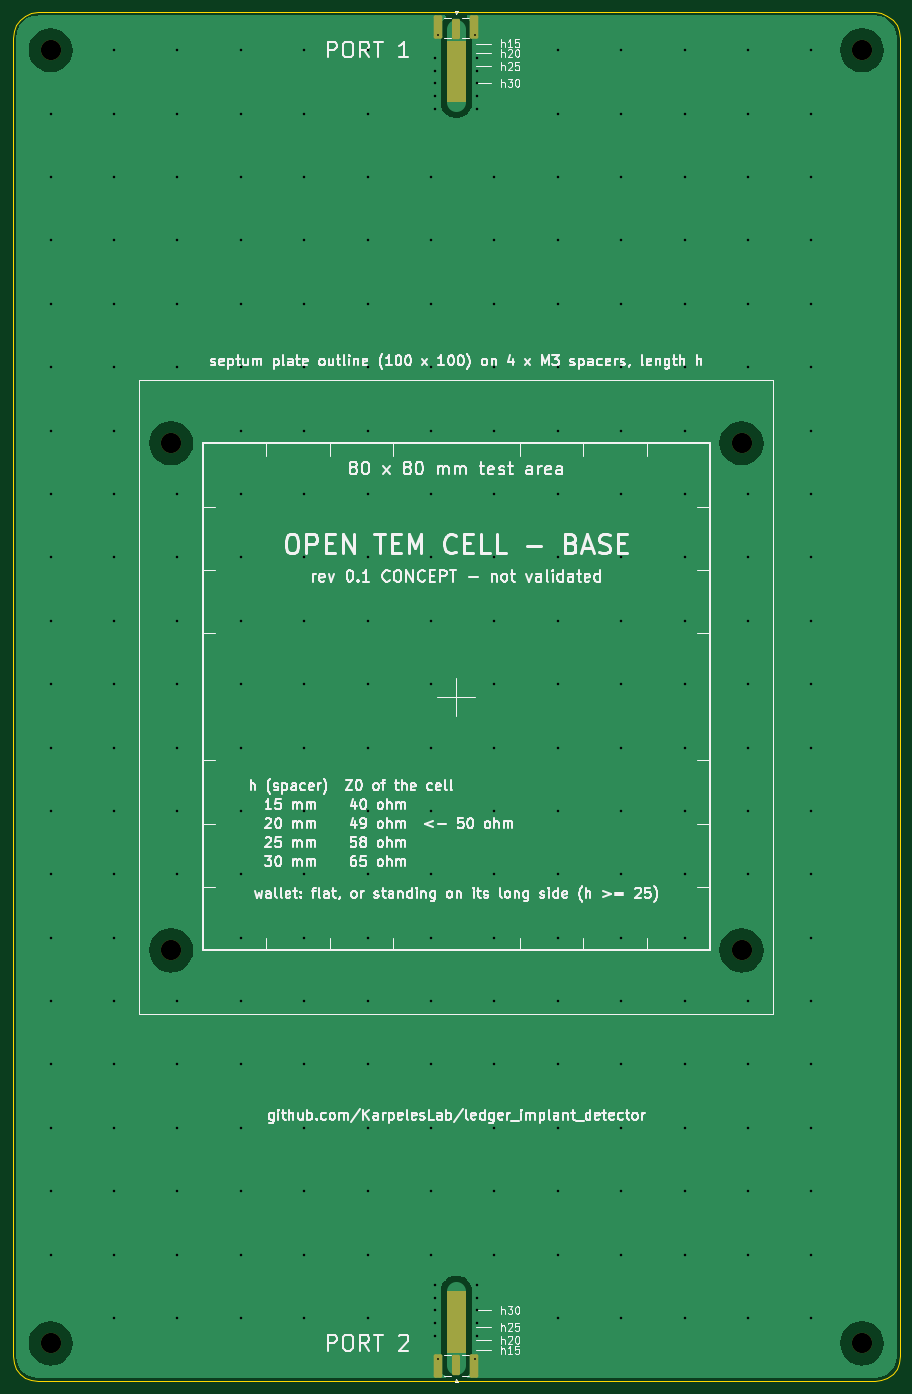
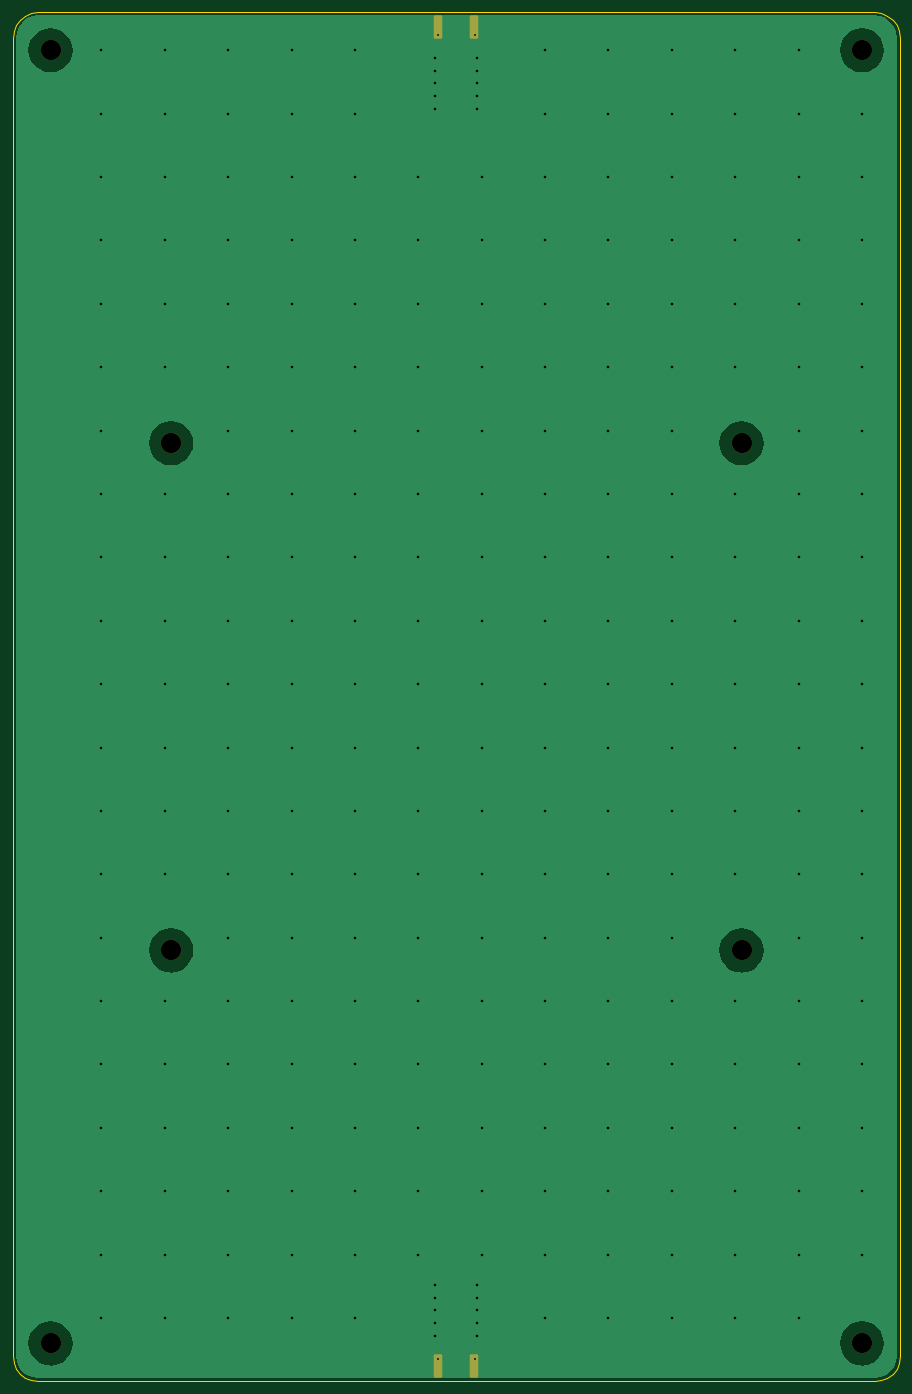
Circuit board: 9 layer files. Board 140.0 x 216.0 mm.
- bottom_copper: tem_base-B_Cu.gbl (18985 bytes)
- bottom_mask: tem_base-B_Mask.gbs (1742 bytes)
- bottom_silk: tem_base-B_Silkscreen.gbo (1752 bytes)
- outline: tem_base-Edge_Cuts.gm1 (1892 bytes)
- top_copper: tem_base-F_Cu.gtl (23498 bytes)
- top_mask: tem_base-F_Mask.gts (2322 bytes)
- top_silk: tem_base-F_Silkscreen.gto (156093 bytes)
- drill: tem_base-NPTH.drl (436 bytes)
- drill: tem_base-PTH.drl (4273 bytes)

=== bottom_copper: tem_base-B_Cu.gbl (18985 bytes, source omitted) ===
=== bottom_mask: tem_base-B_Mask.gbs (1742 bytes, source withheld) ===
=== bottom_silk: tem_base-B_Silkscreen.gbo (1752 bytes, source withheld) ===
=== outline: tem_base-Edge_Cuts.gm1 ===
%TF.GenerationSoftware,KiCad,Pcbnew,10.0.3*%
%TF.CreationDate,2026-10-26T17:49:53+09:00*%
%TF.ProjectId,tem_base,74656d5f-6261-4736-952e-6b696361645f,0.1 (concept)*%
%TF.SameCoordinates,Original*%
%TF.FileFunction,Profile,NP*%
%FSLAX46Y46*%
G04 Gerber Fmt 4.6, Leading zero omitted, Abs format (unit mm)*
G04 Created by KiCad (PCBNEW 10.0.3) date 2026-10-26 17:49:53*
%MOMM*%
%LPD*%
G01*
G04 APERTURE LIST*
%TA.AperFunction,Profile*%
%ADD10C,0.050000*%
%TD*%
G04 APERTURE END LIST*
D10*
X80000000Y-46000000D02*
X80136296Y-44964723D01*
X80000000Y-254000000D02*
X80000000Y-46000000D01*
X80136296Y-44964723D02*
X80535898Y-44000000D01*
X80136296Y-255035276D02*
X80000000Y-254000000D01*
X80535898Y-44000000D02*
X81171572Y-43171572D01*
X80535898Y-256000000D02*
X80136296Y-255035276D01*
X81171572Y-43171572D02*
X82000000Y-42535898D01*
X81171572Y-256828427D02*
X80535898Y-256000000D01*
X82000000Y-42535898D02*
X82964723Y-42136296D01*
X82000000Y-257464101D02*
X81171572Y-256828427D01*
X82964723Y-42136296D02*
X84000000Y-42000000D01*
X82964723Y-257863703D02*
X82000000Y-257464101D01*
X84000000Y-42000000D02*
X216000000Y-42000000D01*
X84000000Y-258000000D02*
X82964723Y-257863703D01*
X216000000Y-42000000D02*
X217035276Y-42136296D01*
X216000000Y-258000000D02*
X84000000Y-258000000D01*
X217035276Y-42136296D02*
X218000000Y-42535898D01*
X217035276Y-257863703D02*
X216000000Y-258000000D01*
X218000000Y-42535898D02*
X218828427Y-43171572D01*
X218000000Y-257464101D02*
X217035276Y-257863703D01*
X218828427Y-43171572D02*
X219464101Y-44000000D01*
X218828427Y-256828427D02*
X218000000Y-257464101D01*
X219464101Y-44000000D02*
X219863703Y-44964723D01*
X219464101Y-256000000D02*
X218828427Y-256828427D01*
X219863703Y-44964723D02*
X220000000Y-46000000D01*
X219863703Y-255035276D02*
X219464101Y-256000000D01*
X220000000Y-46000000D02*
X220000000Y-254000000D01*
X220000000Y-254000000D02*
X219863703Y-255035276D01*
M02*

=== top_copper: tem_base-F_Cu.gtl (23498 bytes, source omitted) ===
=== top_mask: tem_base-F_Mask.gts (2322 bytes, source withheld) ===
=== top_silk: tem_base-F_Silkscreen.gto (156093 bytes, source omitted) ===
=== drill: tem_base-NPTH.drl ===
M48
; DRILL file KiCad 10.0.3 date 2026-10-26T17:49:53
; FORMAT={-:-/ absolute / metric / decimal}
; #@! TF.CreationDate,2026-10-26T17:49:53+09:00
; #@! TF.GenerationSoftware,Kicad,Pcbnew,10.0.3
; #@! TF.FileFunction,NonPlated,1,2,NPTH
FMAT,2
METRIC
; #@! TA.AperFunction,NonPlated,NPTH,ComponentDrill
T1C3.200
%
G90
G05
T1
X86.0Y-48.0
X86.0Y-252.0
X105.0Y-110.0
X105.0Y-190.0
X195.0Y-110.0
X195.0Y-190.0
X214.0Y-48.0
X214.0Y-252.0
M30

=== drill: tem_base-PTH.drl ===
M48
; DRILL file KiCad 10.0.3 date 2026-10-26T17:49:53
; FORMAT={-:-/ absolute / metric / decimal}
; #@! TF.CreationDate,2026-10-26T17:49:53+09:00
; #@! TF.GenerationSoftware,Kicad,Pcbnew,10.0.3
; #@! TF.FileFunction,Plated,1,2,PTH
FMAT,2
METRIC
; #@! TA.AperFunction,Plated,PTH,ViaDrill
T1C0.300
; #@! TA.AperFunction,Plated,PTH,ViaDrill
T2C0.400
%
G90
G05
T1
X147.1Y-45.6
X147.1Y-254.4
X152.9Y-45.6
X152.9Y-254.4
T2
X86.0Y-58.0
X86.0Y-68.0
X86.0Y-78.0
X86.0Y-88.0
X86.0Y-98.0
X86.0Y-108.0
X86.0Y-118.0
X86.0Y-128.0
X86.0Y-138.0
X86.0Y-148.0
X86.0Y-158.0
X86.0Y-168.0
X86.0Y-178.0
X86.0Y-188.0
X86.0Y-198.0
X86.0Y-208.0
X86.0Y-218.0
X86.0Y-228.0
X86.0Y-238.0
X96.0Y-48.0
X96.0Y-58.0
X96.0Y-68.0
X96.0Y-78.0
X96.0Y-88.0
X96.0Y-98.0
X96.0Y-108.0
X96.0Y-118.0
X96.0Y-128.0
X96.0Y-138.0
X96.0Y-148.0
X96.0Y-158.0
X96.0Y-168.0
X96.0Y-178.0
X96.0Y-188.0
X96.0Y-198.0
X96.0Y-208.0
X96.0Y-218.0
X96.0Y-228.0
X96.0Y-238.0
X96.0Y-248.0
X106.0Y-48.0
X106.0Y-58.0
X106.0Y-68.0
X106.0Y-78.0
X106.0Y-88.0
X106.0Y-98.0
X106.0Y-118.0
X106.0Y-128.0
X106.0Y-138.0
X106.0Y-148.0
X106.0Y-158.0
X106.0Y-168.0
X106.0Y-178.0
X106.0Y-198.0
X106.0Y-208.0
X106.0Y-218.0
X106.0Y-228.0
X106.0Y-238.0
X106.0Y-248.0
X116.0Y-48.0
X116.0Y-58.0
X116.0Y-68.0
X116.0Y-78.0
X116.0Y-88.0
X116.0Y-98.0
X116.0Y-108.0
X116.0Y-118.0
X116.0Y-128.0
X116.0Y-138.0
X116.0Y-148.0
X116.0Y-158.0
X116.0Y-168.0
X116.0Y-178.0
X116.0Y-188.0
X116.0Y-198.0
X116.0Y-208.0
X116.0Y-218.0
X116.0Y-228.0
X116.0Y-238.0
X116.0Y-248.0
X126.0Y-48.0
X126.0Y-58.0
X126.0Y-68.0
X126.0Y-78.0
X126.0Y-88.0
X126.0Y-98.0
X126.0Y-108.0
X126.0Y-118.0
X126.0Y-128.0
X126.0Y-138.0
X126.0Y-148.0
X126.0Y-158.0
X126.0Y-168.0
X126.0Y-178.0
X126.0Y-188.0
X126.0Y-198.0
X126.0Y-208.0
X126.0Y-218.0
X126.0Y-228.0
X126.0Y-238.0
X126.0Y-248.0
X136.0Y-48.0
X136.0Y-58.0
X136.0Y-68.0
X136.0Y-78.0
X136.0Y-88.0
X136.0Y-98.0
X136.0Y-108.0
X136.0Y-118.0
X136.0Y-128.0
X136.0Y-138.0
X136.0Y-148.0
X136.0Y-158.0
X136.0Y-168.0
X136.0Y-178.0
X136.0Y-188.0
X136.0Y-198.0
X136.0Y-208.0
X136.0Y-218.0
X136.0Y-228.0
X136.0Y-238.0
X136.0Y-248.0
X146.0Y-68.0
X146.0Y-78.0
X146.0Y-88.0
X146.0Y-98.0
X146.0Y-108.0
X146.0Y-118.0
X146.0Y-128.0
X146.0Y-138.0
X146.0Y-148.0
X146.0Y-158.0
X146.0Y-168.0
X146.0Y-178.0
X146.0Y-188.0
X146.0Y-198.0
X146.0Y-208.0
X146.0Y-218.0
X146.0Y-228.0
X146.0Y-238.0
X146.7Y-49.196
X146.7Y-51.196
X146.7Y-53.196
X146.7Y-55.196
X146.7Y-57.196
X146.7Y-242.804
X146.7Y-244.804
X146.7Y-246.804
X146.7Y-248.804
X146.7Y-250.804
X153.3Y-49.196
X153.3Y-51.196
X153.3Y-53.196
X153.3Y-55.196
X153.3Y-57.196
X153.3Y-242.804
X153.3Y-244.804
X153.3Y-246.804
X153.3Y-248.804
X153.3Y-250.804
X156.0Y-68.0
X156.0Y-78.0
X156.0Y-88.0
X156.0Y-98.0
X156.0Y-108.0
X156.0Y-118.0
X156.0Y-128.0
X156.0Y-138.0
X156.0Y-148.0
X156.0Y-158.0
X156.0Y-168.0
X156.0Y-178.0
X156.0Y-188.0
X156.0Y-198.0
X156.0Y-208.0
X156.0Y-218.0
X156.0Y-228.0
X156.0Y-238.0
X166.0Y-48.0
X166.0Y-58.0
X166.0Y-68.0
X166.0Y-78.0
X166.0Y-88.0
X166.0Y-98.0
X166.0Y-108.0
X166.0Y-118.0
X166.0Y-128.0
X166.0Y-138.0
X166.0Y-148.0
X166.0Y-158.0
X166.0Y-168.0
X166.0Y-178.0
X166.0Y-188.0
X166.0Y-198.0
X166.0Y-208.0
X166.0Y-218.0
X166.0Y-228.0
X166.0Y-238.0
X166.0Y-248.0
X176.0Y-48.0
X176.0Y-58.0
X176.0Y-68.0
X176.0Y-78.0
X176.0Y-88.0
X176.0Y-98.0
X176.0Y-108.0
X176.0Y-118.0
X176.0Y-128.0
X176.0Y-138.0
X176.0Y-148.0
X176.0Y-158.0
X176.0Y-168.0
X176.0Y-178.0
X176.0Y-188.0
X176.0Y-198.0
X176.0Y-208.0
X176.0Y-218.0
X176.0Y-228.0
X176.0Y-238.0
X176.0Y-248.0
X186.0Y-48.0
X186.0Y-58.0
X186.0Y-68.0
X186.0Y-78.0
X186.0Y-88.0
X186.0Y-98.0
X186.0Y-108.0
X186.0Y-118.0
X186.0Y-128.0
X186.0Y-138.0
X186.0Y-148.0
X186.0Y-158.0
X186.0Y-168.0
X186.0Y-178.0
X186.0Y-188.0
X186.0Y-198.0
X186.0Y-208.0
X186.0Y-218.0
X186.0Y-228.0
X186.0Y-238.0
X186.0Y-248.0
X196.0Y-48.0
X196.0Y-58.0
X196.0Y-68.0
X196.0Y-78.0
X196.0Y-88.0
X196.0Y-98.0
X196.0Y-118.0
X196.0Y-128.0
X196.0Y-138.0
X196.0Y-148.0
X196.0Y-158.0
X196.0Y-168.0
X196.0Y-178.0
X196.0Y-198.0
X196.0Y-208.0
X196.0Y-218.0
X196.0Y-228.0
X196.0Y-238.0
X196.0Y-248.0
X206.0Y-48.0
X206.0Y-58.0
X206.0Y-68.0
X206.0Y-78.0
X206.0Y-88.0
X206.0Y-98.0
X206.0Y-108.0
X206.0Y-118.0
X206.0Y-128.0
X206.0Y-138.0
X206.0Y-148.0
X206.0Y-158.0
X206.0Y-168.0
X206.0Y-178.0
X206.0Y-188.0
X206.0Y-198.0
X206.0Y-208.0
X206.0Y-218.0
X206.0Y-228.0
X206.0Y-238.0
X206.0Y-248.0
M30
